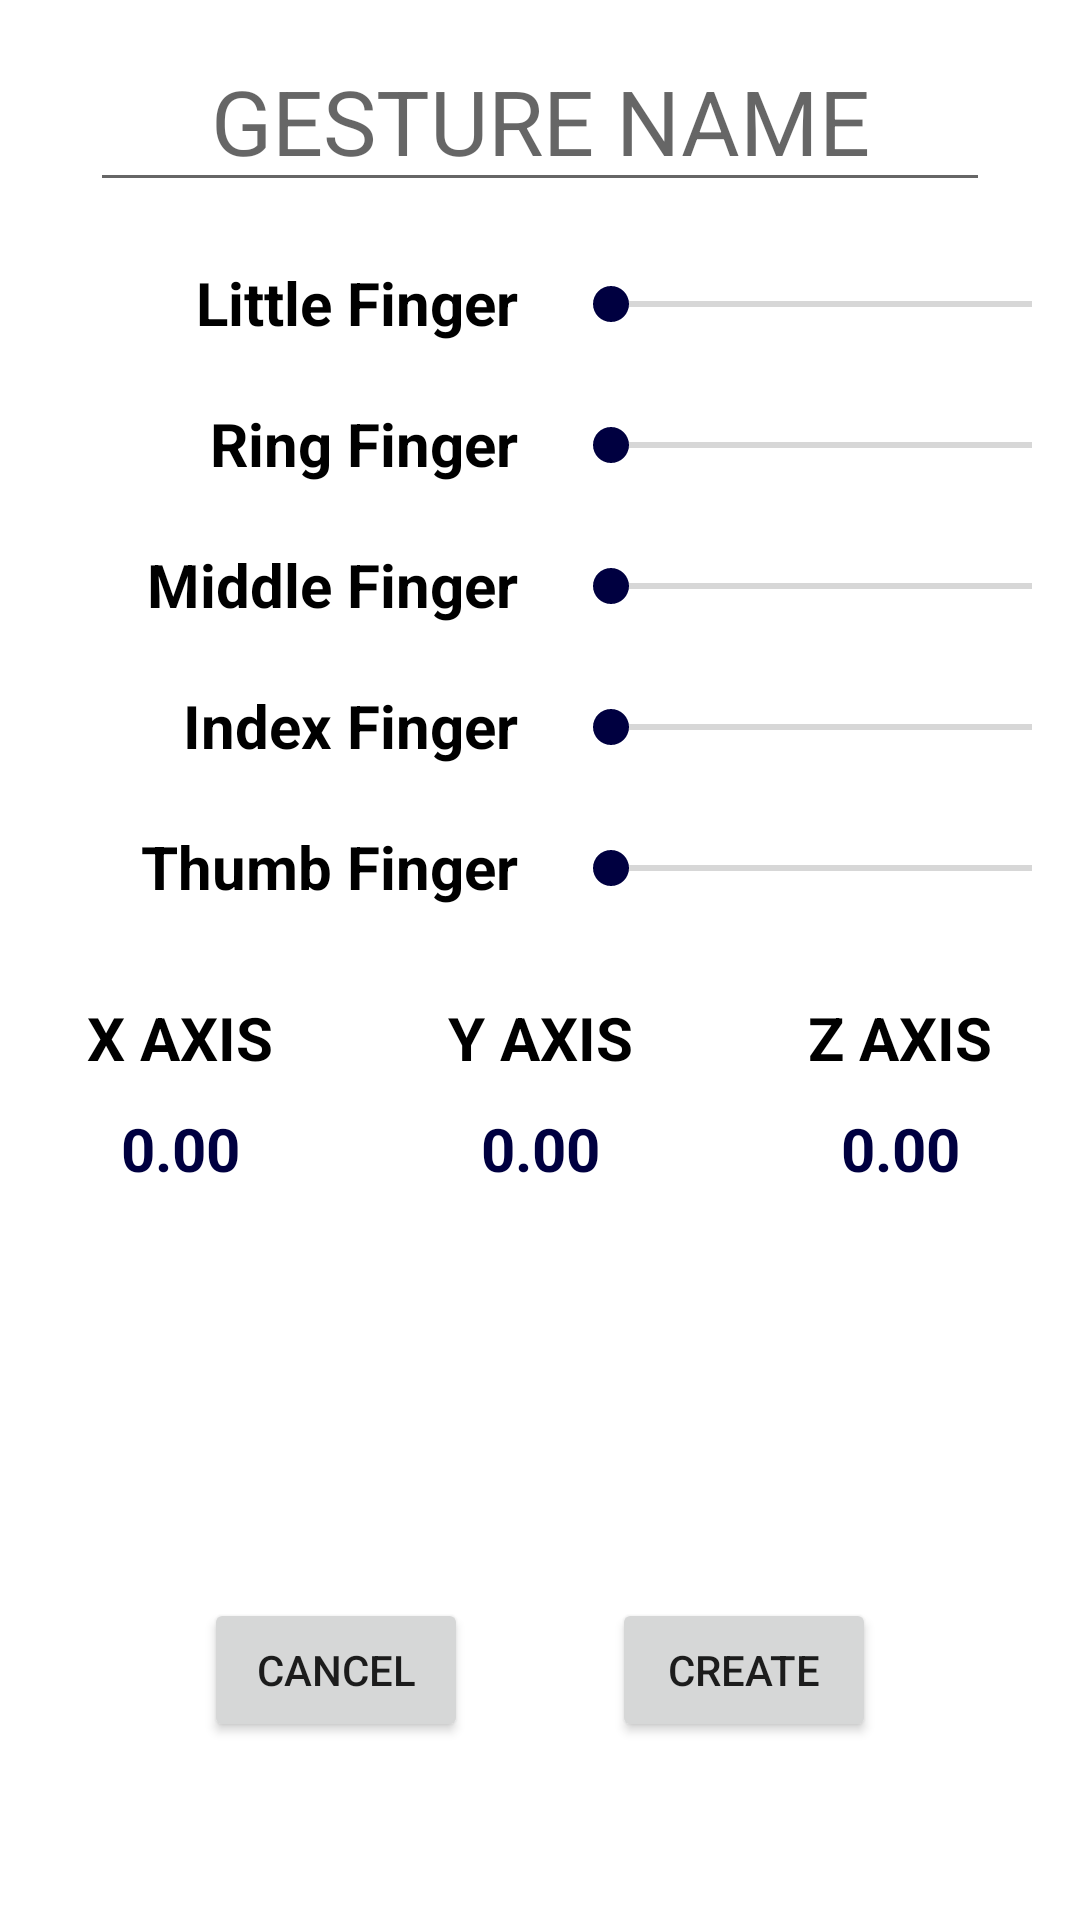

Reconstruct the res/layout file that produces this screen, plus the resources it refers to.
<!-- AndroidManifest.xml: application theme AppTheme -->
<!-- res/layout/fragment_gesture.xml -->
<?xml version="1.0" encoding="utf-8"?>
<androidx.constraintlayout.widget.ConstraintLayout xmlns:android="http://schemas.android.com/apk/res/android"
    xmlns:app="http://schemas.android.com/apk/res-auto"
    xmlns:tools="http://schemas.android.com/tools"
    android:layout_width="match_parent"
    android:layout_height="match_parent"
    tools:context=".fragments.GestureFragment">

    <EditText
        android:id="@+id/txtGestureName"
        android:layout_width="300dp"
        android:layout_height="wrap_content"
        android:layout_marginTop="10dp"
        android:ems="10"
        android:gravity="center"
        android:hint="@string/hint_Name_Gesture"
        android:autofillHints="@string/hint_Name_Gesture"
        android:inputType="textEmailAddress"
        android:textColor="@color/txt"
        android:textSize="30sp"
        app:layout_constraintBottom_toBottomOf="parent"
        app:layout_constraintEnd_toEndOf="parent"
        app:layout_constraintStart_toStartOf="parent"
        app:layout_constraintTop_toTopOf="parent"
        app:layout_constraintVertical_bias="0" />

    <TextView
        android:id="@+id/txtMenique"
        android:layout_width="0dp"
        android:layout_height="wrap_content"
        android:layout_marginTop="20dp"
        android:layout_marginEnd="15dp"
        android:gravity="end"
        android:text="@string/txt_menique"
        android:textColor="@color/txt"
        android:textSize="20sp"
        android:textStyle="bold"
        app:layout_constraintEnd_toStartOf="@+id/skBarMenique"
        app:layout_constraintHorizontal_bias="0.5"
        app:layout_constraintStart_toStartOf="parent"
        app:layout_constraintTop_toBottomOf="@+id/txtGestureName" />

    <SeekBar
        android:id="@+id/skBarMenique"
        android:layout_width="0dp"
        android:layout_height="wrap_content"
        android:layout_marginTop="25dp"
        app:layout_constraintEnd_toEndOf="parent"
        app:layout_constraintHorizontal_bias="0.5"
        app:layout_constraintStart_toEndOf="@+id/txtMenique"
        app:layout_constraintTop_toBottomOf="@+id/txtGestureName" />

    <TextView
        android:id="@+id/txtAnular"
        android:layout_width="0dp"
        android:layout_height="wrap_content"
        android:layout_marginTop="20dp"
        android:layout_marginEnd="15dp"
        android:gravity="end"
        android:text="@string/txt_anular"
        android:textColor="@color/txt"
        android:textSize="20sp"
        android:textStyle="bold"
        app:layout_constraintEnd_toStartOf="@+id/skBarAnular"
        app:layout_constraintHorizontal_bias="0.5"
        app:layout_constraintStart_toStartOf="parent"
        app:layout_constraintTop_toBottomOf="@+id/txtMenique" />

    <SeekBar
        android:id="@+id/skBarAnular"
        android:layout_width="0dp"
        android:layout_height="wrap_content"
        android:layout_marginTop="25dp"
        app:layout_constraintEnd_toEndOf="parent"
        app:layout_constraintHorizontal_bias="0.5"
        app:layout_constraintStart_toEndOf="@+id/txtAnular"
        app:layout_constraintTop_toBottomOf="@+id/txtMenique" />

    <TextView
        android:id="@+id/txtMedio"
        android:layout_width="0dp"
        android:layout_height="wrap_content"
        android:layout_marginTop="20dp"
        android:layout_marginEnd="15dp"
        android:gravity="end"
        android:text="@string/txt_medio"
        android:textColor="@color/txt"
        android:textSize="20sp"
        android:textStyle="bold"
        app:layout_constraintEnd_toStartOf="@+id/skBarMedio"
        app:layout_constraintHorizontal_bias="0.5"
        app:layout_constraintStart_toStartOf="parent"
        app:layout_constraintTop_toBottomOf="@+id/txtAnular" />

    <SeekBar
        android:id="@+id/skBarMedio"
        android:layout_width="0dp"
        android:layout_height="wrap_content"
        android:layout_marginTop="25dp"
        app:layout_constraintEnd_toEndOf="parent"
        app:layout_constraintHorizontal_bias="0.5"
        app:layout_constraintStart_toEndOf="@+id/txtMedio"
        app:layout_constraintTop_toBottomOf="@+id/txtAnular" />

    <TextView
        android:id="@+id/txtIndice"
        android:layout_width="0dp"
        android:layout_height="wrap_content"
        android:layout_marginTop="20dp"
        android:layout_marginEnd="15dp"
        android:gravity="end"
        android:text="@string/txt_indice"
        android:textColor="@color/txt"
        android:textSize="20sp"
        android:textStyle="bold"
        app:layout_constraintEnd_toStartOf="@+id/skBarIndice"
        app:layout_constraintHorizontal_bias="0.5"
        app:layout_constraintStart_toStartOf="parent"
        app:layout_constraintTop_toBottomOf="@+id/txtMedio" />

    <SeekBar
        android:id="@+id/skBarIndice"
        android:layout_width="0dp"
        android:layout_height="wrap_content"
        android:layout_marginTop="25dp"
        app:layout_constraintEnd_toEndOf="parent"
        app:layout_constraintHorizontal_bias="0.5"
        app:layout_constraintStart_toEndOf="@+id/txtIndice"
        app:layout_constraintTop_toBottomOf="@+id/txtMedio" />

    <TextView
        android:id="@+id/txtPulgar"
        android:layout_width="0dp"
        android:layout_height="wrap_content"
        android:layout_marginTop="20dp"
        android:layout_marginEnd="15dp"
        android:gravity="end"
        android:text="@string/txt_pulgar"
        android:textColor="@color/txt"
        android:textSize="20sp"
        android:textStyle="bold"
        app:layout_constraintEnd_toStartOf="@+id/skBarPulgar"
        app:layout_constraintHorizontal_bias="0.5"
        app:layout_constraintStart_toStartOf="parent"
        app:layout_constraintTop_toBottomOf="@+id/txtIndice" />

    <SeekBar
        android:id="@+id/skBarPulgar"
        android:layout_width="0dp"
        android:layout_height="wrap_content"
        android:layout_marginTop="25dp"
        android:layout_weight="0.5"
        app:layout_constraintEnd_toEndOf="parent"
        app:layout_constraintHorizontal_bias="0.5"
        app:layout_constraintStart_toEndOf="@+id/txtPulgar"
        app:layout_constraintTop_toBottomOf="@+id/txtIndice" />

    <TextView
        android:id="@+id/txtX"
        android:layout_width="0dp"
        android:layout_height="wrap_content"
        android:layout_marginTop="30dp"
        android:layout_weight=".33"
        android:gravity="center"
        android:text="@string/txt_xAxis"
        android:textColor="@color/txt"
        android:textSize="20sp"
        android:textStyle="bold"
        app:layout_constraintEnd_toStartOf="@+id/txtY"
        app:layout_constraintHorizontal_bias="0.5"
        app:layout_constraintStart_toStartOf="parent"
        app:layout_constraintTop_toBottomOf="@+id/txtPulgar" />

    <TextView
        android:id="@+id/txtY"
        android:layout_width="0dp"
        android:layout_height="wrap_content"
        android:layout_marginTop="30dp"
        android:gravity="center"
        android:text="@string/txt_yAxis"
        android:textColor="@color/txt"
        android:textSize="20sp"
        android:textStyle="bold"
        app:layout_constraintEnd_toStartOf="@+id/txtZ"
        app:layout_constraintHorizontal_bias="0.5"
        app:layout_constraintStart_toEndOf="@+id/txtX"
        app:layout_constraintTop_toBottomOf="@+id/txtPulgar" />

    <TextView
        android:id="@+id/txtZ"
        android:layout_width="0dp"
        android:layout_height="wrap_content"
        android:layout_marginTop="30dp"
        android:gravity="center"
        android:text="@string/txt_zAxis"
        android:textColor="@color/txt"
        android:textSize="20sp"
        android:textStyle="bold"
        app:layout_constraintEnd_toEndOf="parent"
        app:layout_constraintHorizontal_bias="0.5"
        app:layout_constraintStart_toEndOf="@+id/txtY"
        app:layout_constraintTop_toBottomOf="@+id/txtPulgar" />

    <TextView
        android:id="@+id/axisX"
        android:layout_width="0dp"
        android:layout_height="wrap_content"
        android:layout_marginTop="10dp"
        android:gravity="center"
        android:text="@string/txt_axis_default"
        android:textColor="@color/txt2"
        android:textSize="20sp"
        android:textStyle="bold"
        app:layout_constraintEnd_toStartOf="@+id/axisY"
        app:layout_constraintHorizontal_bias="0.5"
        app:layout_constraintStart_toStartOf="parent"
        app:layout_constraintTop_toBottomOf="@+id/txtX"
 />

    <TextView
        android:id="@+id/axisY"
        android:layout_width="0dp"
        android:layout_height="wrap_content"
        android:layout_marginTop="10dp"
        android:gravity="center"
        android:text="@string/txt_axis_default"
        android:textColor="@color/txt2"
        android:textSize="20sp"
        android:textStyle="bold"
        app:layout_constraintEnd_toStartOf="@+id/axisZ"
        app:layout_constraintHorizontal_bias="0.5"
        app:layout_constraintStart_toEndOf="@+id/axisX"
        app:layout_constraintTop_toBottomOf="@+id/txtX" />

    <TextView
        android:id="@+id/axisZ"
        android:layout_width="0dp"
        android:layout_height="wrap_content"
        android:layout_marginTop="10dp"
        android:gravity="center"
        android:text="@string/txt_axis_default"
        android:textColor="@color/txt2"
        android:textSize="20sp"
        android:textStyle="bold"
        app:layout_constraintEnd_toEndOf="parent"
        app:layout_constraintHorizontal_bias="0.5"
        app:layout_constraintStart_toEndOf="@+id/axisY"
        app:layout_constraintTop_toBottomOf="@+id/txtX" />

    <Button
        android:id="@+id/btnGestureSave"
        android:layout_width="wrap_content"
        android:layout_height="wrap_content"
        android:layout_alignParentEnd="true"
        android:layout_alignParentBottom="true"
        android:layout_gravity="bottom|center"
        android:text="@string/btn_create"
        app:layout_constraintBottom_toBottomOf="parent"
        app:layout_constraintEnd_toEndOf="parent"
        app:layout_constraintHorizontal_bias="0.75"
        app:layout_constraintStart_toStartOf="parent"
        app:layout_constraintTop_toTopOf="parent"
        app:layout_constraintVertical_bias="0.9" />

    <Button
        android:id="@+id/btnGestureCancel"
        android:layout_width="wrap_content"
        android:layout_height="wrap_content"
        android:layout_gravity="bottom|center"
        android:text="@string/btn_cancel"
        app:layout_constraintBottom_toBottomOf="parent"
        app:layout_constraintEnd_toEndOf="parent"
        app:layout_constraintHorizontal_bias="0.25"
        app:layout_constraintStart_toStartOf="parent"
        app:layout_constraintTop_toTopOf="parent"
        app:layout_constraintVertical_bias="0.9" />
</androidx.constraintlayout.widget.ConstraintLayout>
<!-- resources referenced by this layout -->
<resources>
  <color name="txt">#000000</color>
  <color name="txt2">#000040</color>
  <string name="btn_cancel">CANCEL</string>
  <string name="btn_create">CREATE</string>
  <string name="hint_Name_Gesture">GESTURE NAME</string>
  <string name="txt_anular">Ring Finger</string>
  <string name="txt_axis_default">0.00</string>
  <string name="txt_indice">Index Finger</string>
  <string name="txt_medio">Middle Finger</string>
  <string name="txt_menique">Little Finger</string>
  <string name="txt_pulgar">Thumb Finger</string>
  <string name="txt_xAxis">X AXIS</string>
  <string name="txt_yAxis">Y AXIS</string>
  <string name="txt_zAxis">Z AXIS</string>
  <style name="AppTheme" parent="Theme.MaterialComponents.Light.DarkActionBar">
          
          <item name="colorPrimary">@color/colorPrimary</item>
          <item name="colorPrimaryDark">@color/colorPrimaryDark</item>
          <item name="colorAccent">@color/colorAccent</item>
          <item name="bottomNavigationStyle">@style/Widget.App.BottomNavigationView</item>
          <item name="floatingActionButtonStyle">@style/Widget.App.FloatingActionButton</item>
      </style>
  <color name="colorPrimary">#000040</color>
  <color name="colorPrimaryDark">#000022</color>
  <color name="colorAccent">#000040</color>
  <style name="Widget.App.BottomNavigationView" parent="Widget.MaterialComponents.BottomNavigationView">
          <item name="materialThemeOverlay">@style/ThemeOverlay.App.BottomNavigationView</item>
      </style>
  <style name="Widget.App.FloatingActionButton" parent="Widget.MaterialComponents.FloatingActionButton">
          <item name="materialThemeOverlay">@style/ThemeOverlay.App.FloatingActionButton</item>
  
      </style>
  <style name="ThemeOverlay.App.BottomNavigationView" parent="">
          <item name="colorSurface">@color/bottomNavCont</item>
          <item name="colorPrimary">@color/bottomNavOn</item>
          <item name="colorOnSurface">@color/bottomNavOff</item>
      </style>
  <style name="ThemeOverlay.App.FloatingActionButton" parent="">
          <item name="colorSecondary">@color/bottomFltCont</item>
          <item name="colorOnSecondary">@color/bottomFltIcon</item>
          <item name="colorOnSurface">@color/bottomFltIcon</item>
      </style>
  <color name="bottomNavCont">#FFFFFF</color>
  <color name="bottomNavOn">#000080</color>
  <color name="bottomNavOff">#AAAAAA</color>
  <color name="bottomFltCont">#000040</color>
  <color name="bottomFltIcon">#ffffff</color>
</resources>
